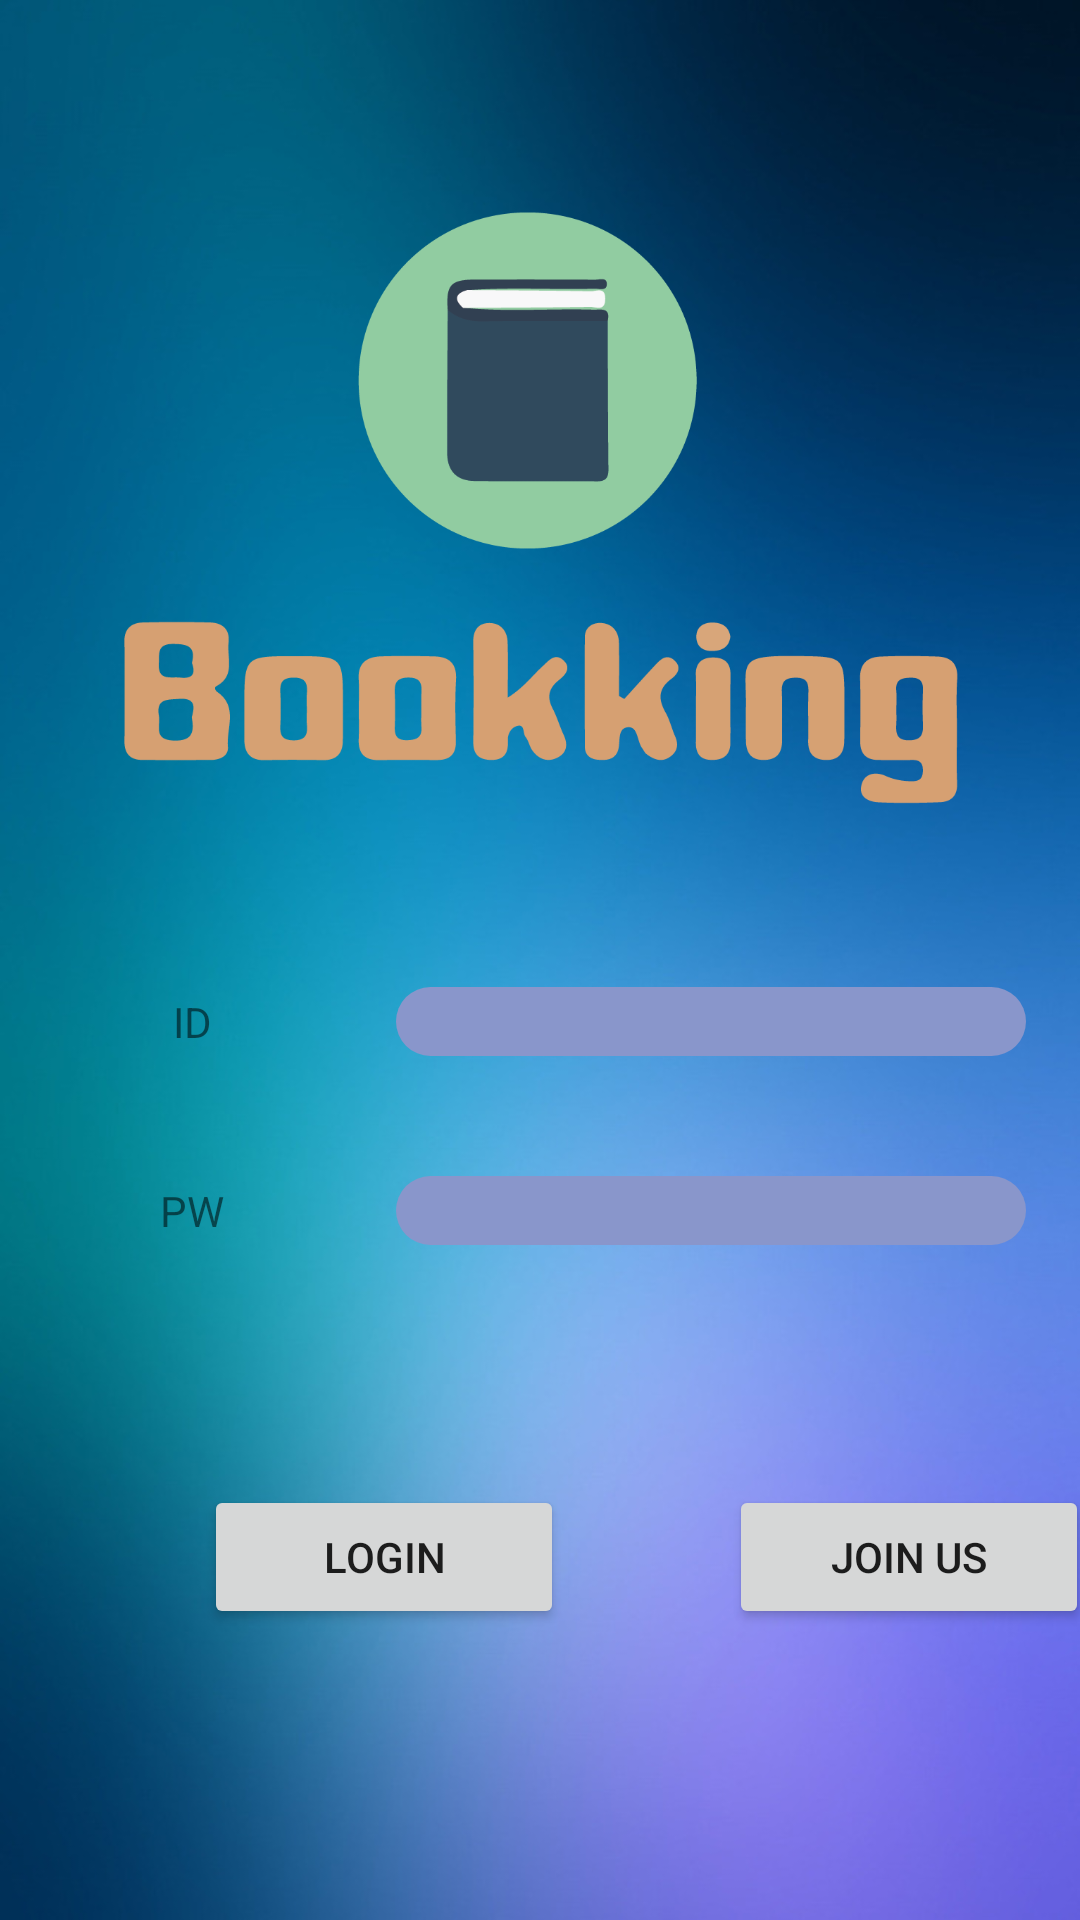

Produce the Android XML layout that renders to this screen, including the resource entries it uses.
<!-- AndroidManifest.xml: application theme AppTheme -->
<!-- res/layout/login.xml -->
<?xml version="1.0" encoding="utf-8"?>
<android.support.constraint.ConstraintLayout
    xmlns:android="http://schemas.android.com/apk/res/android"
    xmlns:app="http://schemas.android.com/apk/res-auto"
    xmlns:tools="http://schemas.android.com/tools"
    android:layout_width="match_parent"
    android:layout_height="match_parent"
    android:background="@drawable/login">

    <Button
        android:id="@+id/loginBtn"
        android:layout_width="120dp"
        android:layout_height="48dp"
        android:layout_marginStart="68dp"
        android:layout_marginTop="80dp"
        android:text="Login"

        app:layout_constraintStart_toStartOf="parent"
        app:layout_constraintTop_toBottomOf="@+id/textView5" />

    <TextView
        android:id="@+id/textView4"
        android:layout_width="32dp"
        android:layout_height="23dp"
        android:layout_marginStart="48dp"
        android:layout_marginTop="48dp"
        android:gravity="center"
        android:text="ID"
        app:layout_constraintStart_toStartOf="parent"
        app:layout_constraintTop_toBottomOf="@+id/imageView" />

    <TextView
        android:id="@+id/textView5"
        android:layout_width="32dp"
        android:layout_height="23dp"
        android:layout_marginStart="48dp"
        android:layout_marginTop="40dp"
        android:gravity="center"
        android:text="PW"
        app:layout_constraintStart_toStartOf="parent"
        app:layout_constraintTop_toBottomOf="@+id/textView4" />

    <EditText
        android:id="@+id/editText"
        android:layout_width="wrap_content"
        android:layout_height="23dp"
        android:layout_marginStart="52dp"
        android:layout_marginTop="48dp"
        android:background="@drawable/round"
        android:ems="10"
        android:inputType="textPersonName"
        app:layout_constraintStart_toEndOf="@+id/textView4"
        app:layout_constraintTop_toBottomOf="@+id/imageView" />

    <EditText
        android:id="@+id/editText2"
        android:layout_width="wrap_content"
        android:layout_height="23dp"
        android:layout_marginStart="52dp"
        android:layout_marginTop="40dp"
        android:background="@drawable/round"
        android:ems="10"
        android:inputType="textPassword"
        app:layout_constraintStart_toEndOf="@+id/textView5"
        app:layout_constraintTop_toBottomOf="@+id/editText" />

    <Button
        android:id="@+id/joinBtn"
        android:layout_width="120dp"
        android:layout_height="48dp"
        android:layout_marginStart="55dp"
        android:layout_marginTop="80dp"
        android:text="Join us"
        app:layout_constraintStart_toEndOf="@+id/loginBtn"
        app:layout_constraintTop_toBottomOf="@+id/editText2" />

    <ImageView
        android:id="@+id/imageView"
        android:layout_width="285dp"
        android:layout_height="225dp"
        android:layout_marginStart="8dp"
        android:layout_marginTop="56dp"
        android:layout_marginEnd="8dp"
        android:src="@drawable/logo2"
        app:layout_constraintEnd_toEndOf="parent"
        app:layout_constraintStart_toStartOf="parent"
        app:layout_constraintTop_toTopOf="parent" />

</android.support.constraint.ConstraintLayout>
<!-- resources referenced by this layout -->
<resources>
  <!-- drawable login: png bitmap (drawable, 494275 bytes) -->
  <!-- drawable logo2: png bitmap (drawable, 16799 bytes) -->
  <!-- drawable round (drawable) -->
  <?xml version="1.0" encoding="utf-8"?>
  <shape xmlns:android="http://schemas.android.com/apk/res/android"
      android:shape="rectangle" android:padding="10dp">
      <solid android:color="#8996CB"/>
      <corners
          android:bottomRightRadius="15dp"
          android:bottomLeftRadius="15dp"
          android:topLeftRadius="15dp"
          android:topRightRadius="15dp"/>
  </shape>
  <style name="AppTheme" parent="Theme.AppCompat.Light.DarkActionBar">
          
          <item name="colorPrimary">@color/colorPrimary</item>
          <item name="colorPrimaryDark">@color/colorPrimaryDark</item>
          <item name="colorAccent">@color/colorAccent</item>
          <item name="android:statusBarColor">#000</item>
  
  
      </style>
  <!-- not gathered from this repository: default colours our renderer supplied (Android Studio template values) -->
  <color name="colorPrimary">#FF6200EE</color>
  <color name="colorPrimaryDark">#FF3700B3</color>
  <color name="colorAccent">#FF03DAC5</color>
</resources>
